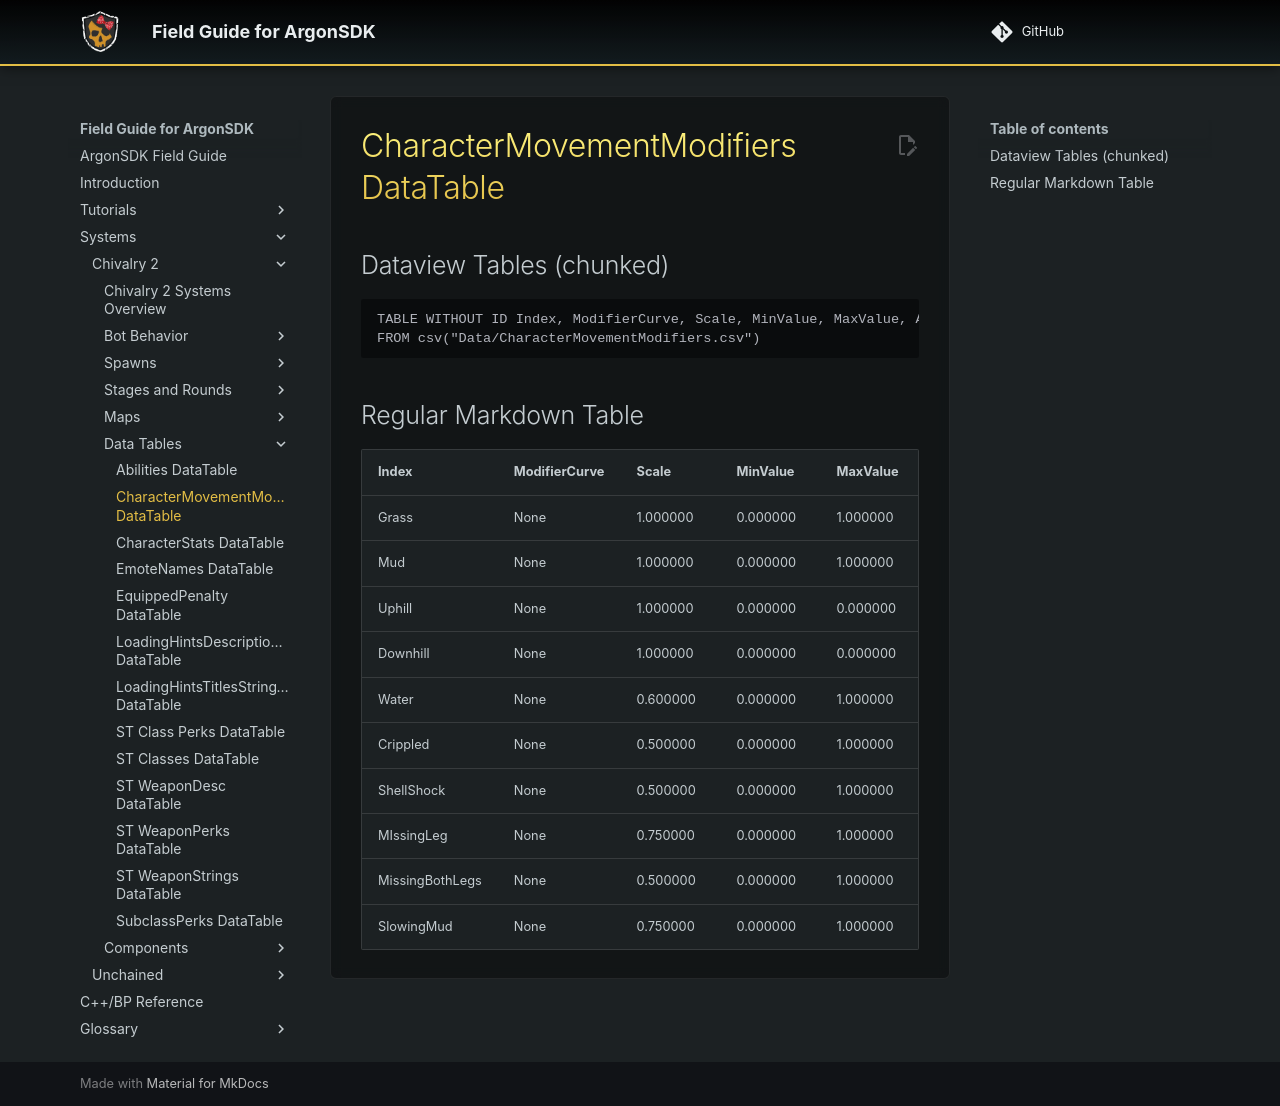

repository: Knutschbert/ArgonSDK-FieldGuide · page: Systems/Chivalry2/Tables/CharacterMovementModifiers DataTable/index.html · generator: mkdocs

Source: [CharacterMovementModifiers.csv](I:\UNCN\WS\SDK\Mods_Repos\ArgonSDK-FieldGuide\docs\Systems\Chivalry2\Tables\Data\CharacterMovementModifiers.csv)

## Dataview Tables (chunked)

```dataview
TABLE WITHOUT ID Index, ModifierCurve, Scale, MinValue, MaxValue, Acceleration, Deceleration, bDisableSprint
FROM csv("Data/CharacterMovementModifiers.csv")
```

## Regular Markdown Table

| Index | ModifierCurve | Scale | MinValue | MaxValue | Acceleration | Deceleration | bDisableSprint |
| --- | --- | --- | --- | --- | --- | --- | --- |
| Grass | None | 1.000000 | 0.000000 | 1.000000 | 1.000000 | 1.000000 | False |
| Mud | None | 1.000000 | 0.000000 | 1.000000 | 1.000000 | 1.000000 | False |
| Uphill | None | 1.000000 | 0.000000 | 0.000000 | 0.900000 | 0.900000 | False |
| Downhill | None | 1.000000 | 0.000000 | 0.000000 | 0.900000 | 0.900000 | False |
| Water | None | 0.600000 | 0.000000 | 1.000000 | 1.000000 | 1.000000 | True |
| Crippled | None | 0.500000 | 0.000000 | 1.000000 | 1.000000 | 1.000000 | True |
| ShellShock | None | 0.500000 | 0.000000 | 1.000000 | 1.000000 | 1.000000 | True |
| MIssingLeg | None | 0.750000 | 0.000000 | 1.000000 | 1.000000 | 1.000000 | True |
| MissingBothLegs | None | 0.500000 | 0.000000 | 1.000000 | 1.000000 | 1.000000 | True |
| SlowingMud | None | 0.750000 | 0.000000 | 1.000000 | 1.000000 | 1.000000 | False |
